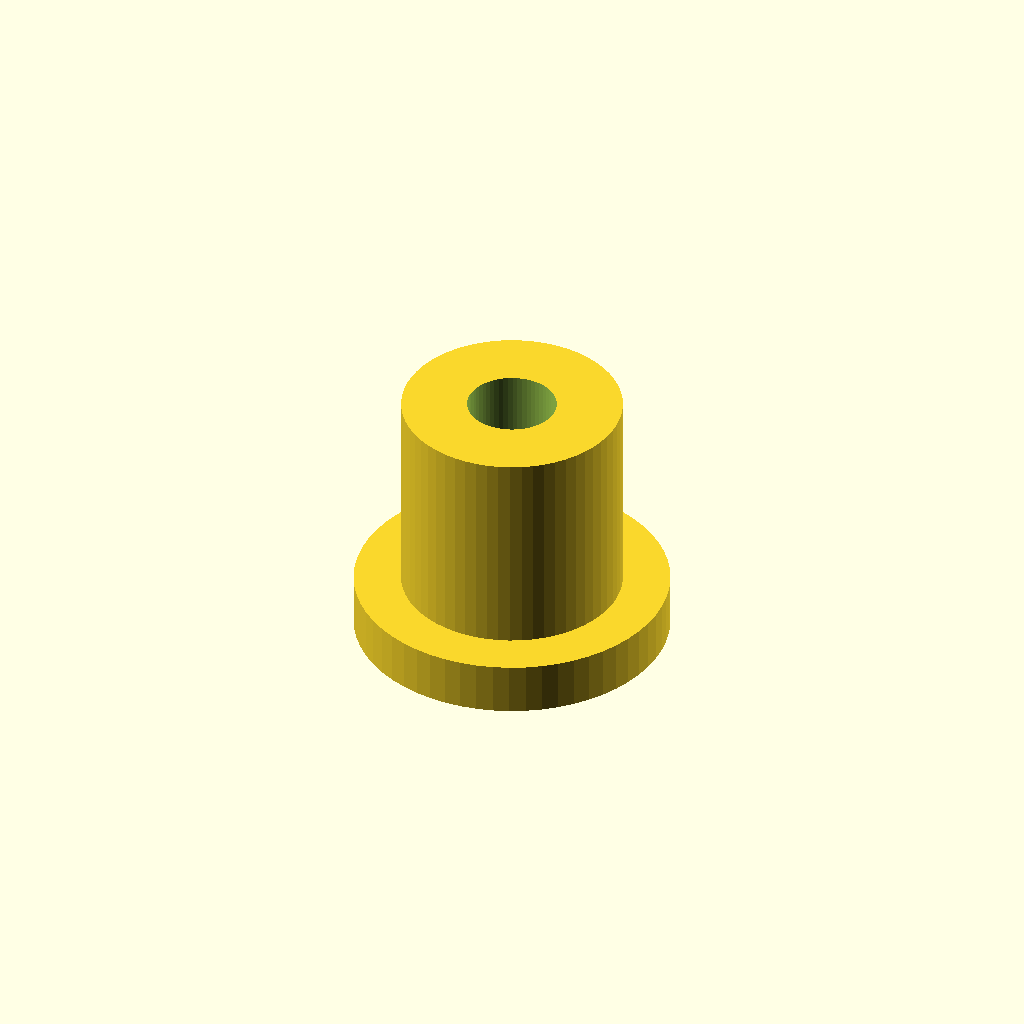
Cell 1: rendered with the file's own defaults.
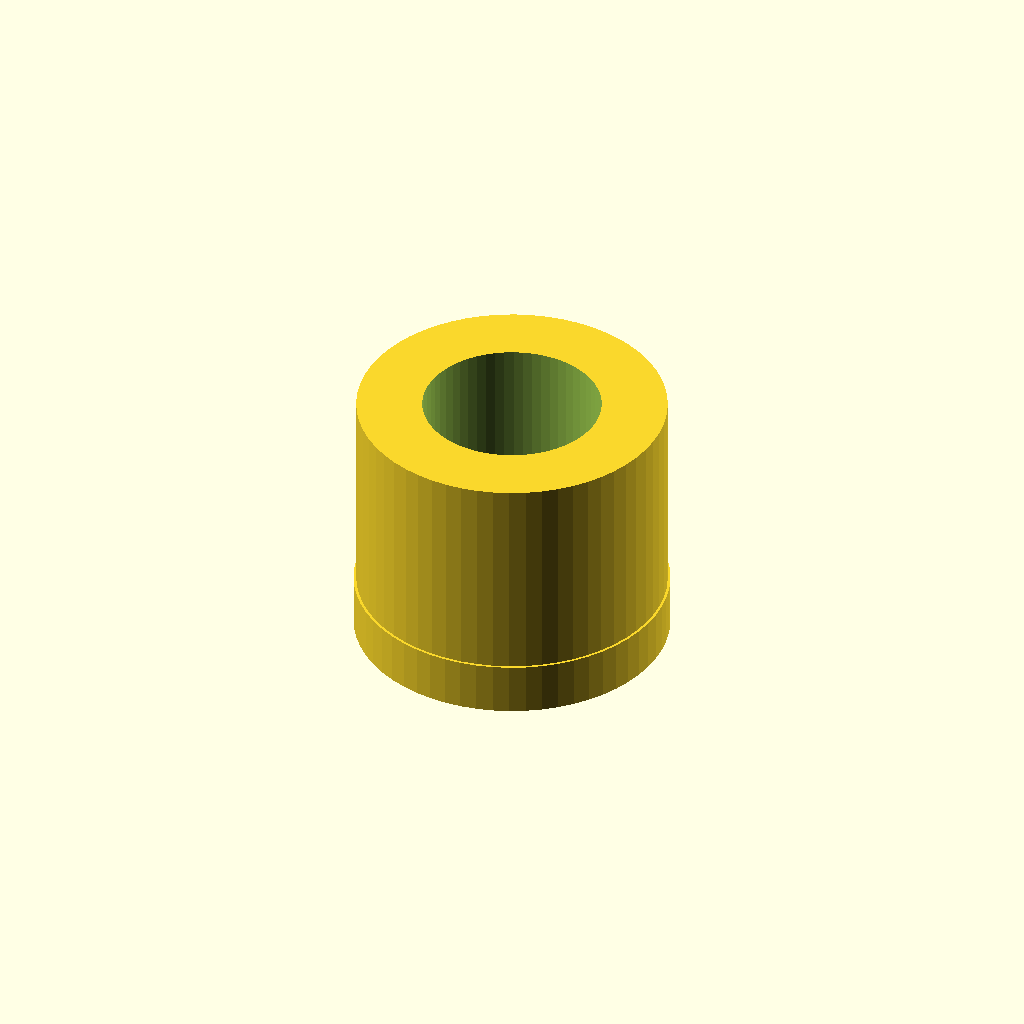
Cell 2: thread_d = 6.8 (everything else at default).
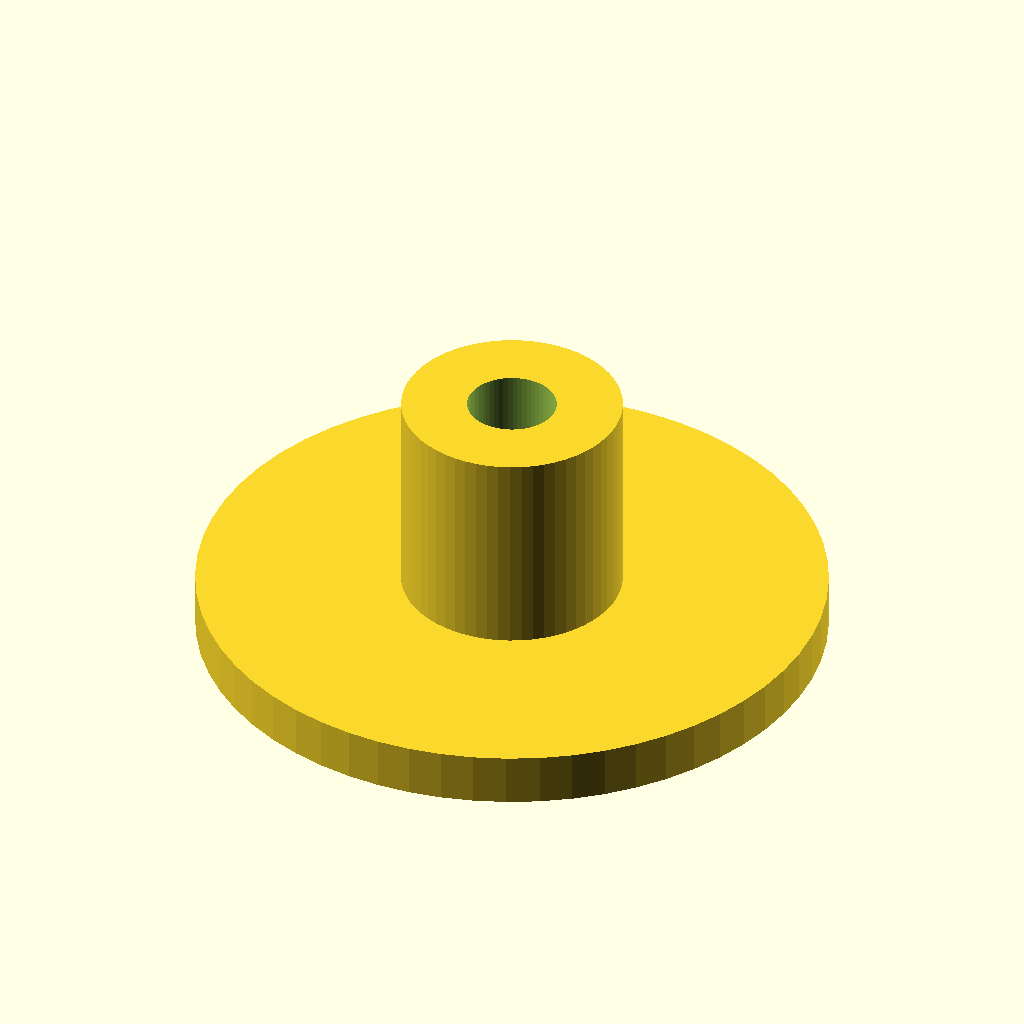
Cell 3: base_d = 24 (everything else at default).
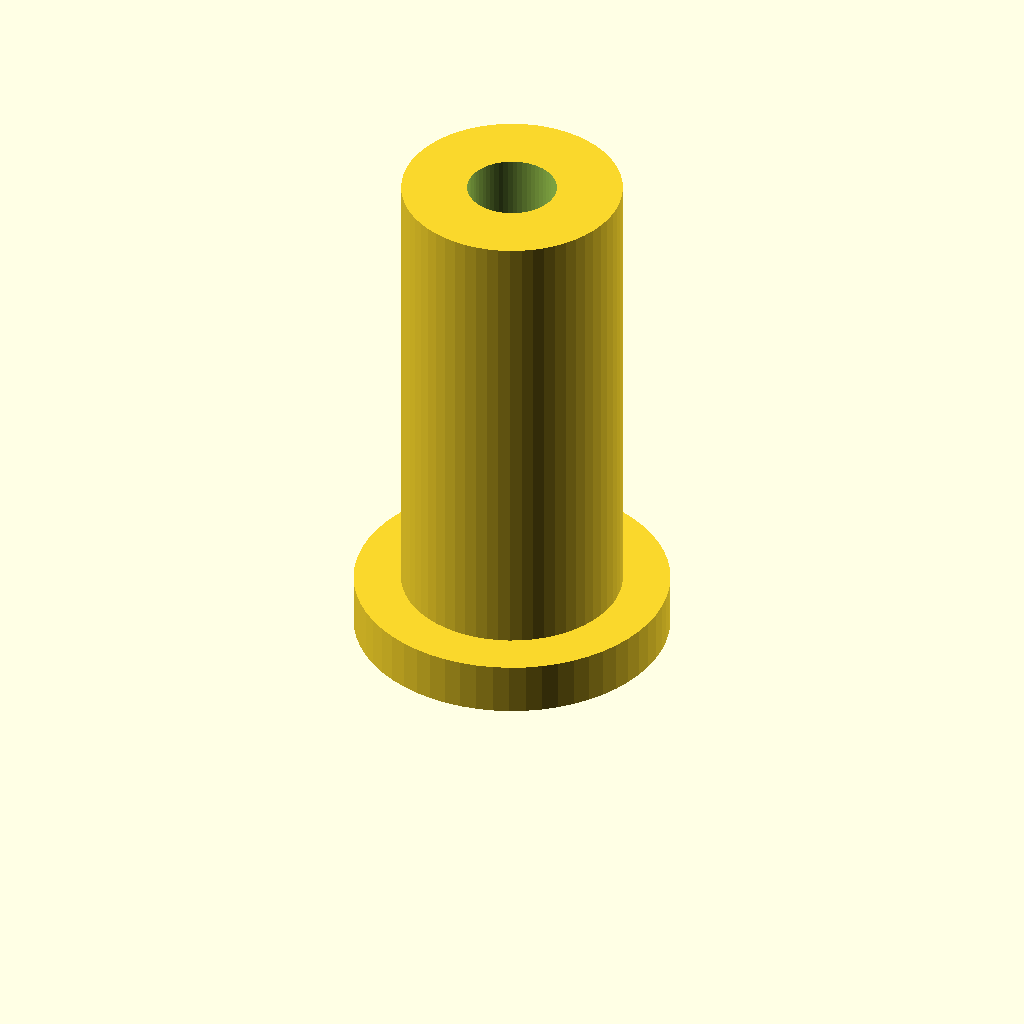
Cell 4: length = 20 (everything else at default).
All cells are drawn from one camera (rotation 55°, 0°, 25°, orthographic, colour scheme Cornfield), so only the parameter changes between them.
Source of the model, optional_data/data/parts/part_0216.scad:
// Wall-mount standoff with screw flange.
$fn = 60;
eps = 0.02;
thread_d = 3.4;
base_d = 12;
length = 10;
difference() { union() { cylinder(d=base_d,h=2); cylinder(d=thread_d+5,h=length); } translate([0,0,-eps]) cylinder(d=thread_d,h=length+2*eps); }
Customizer parameters (derived from the source; name, type, default, range or options):
eps: number, default 0.02
thread_d: number, default 3.4
base_d: number, default 12
length: number, default 10
